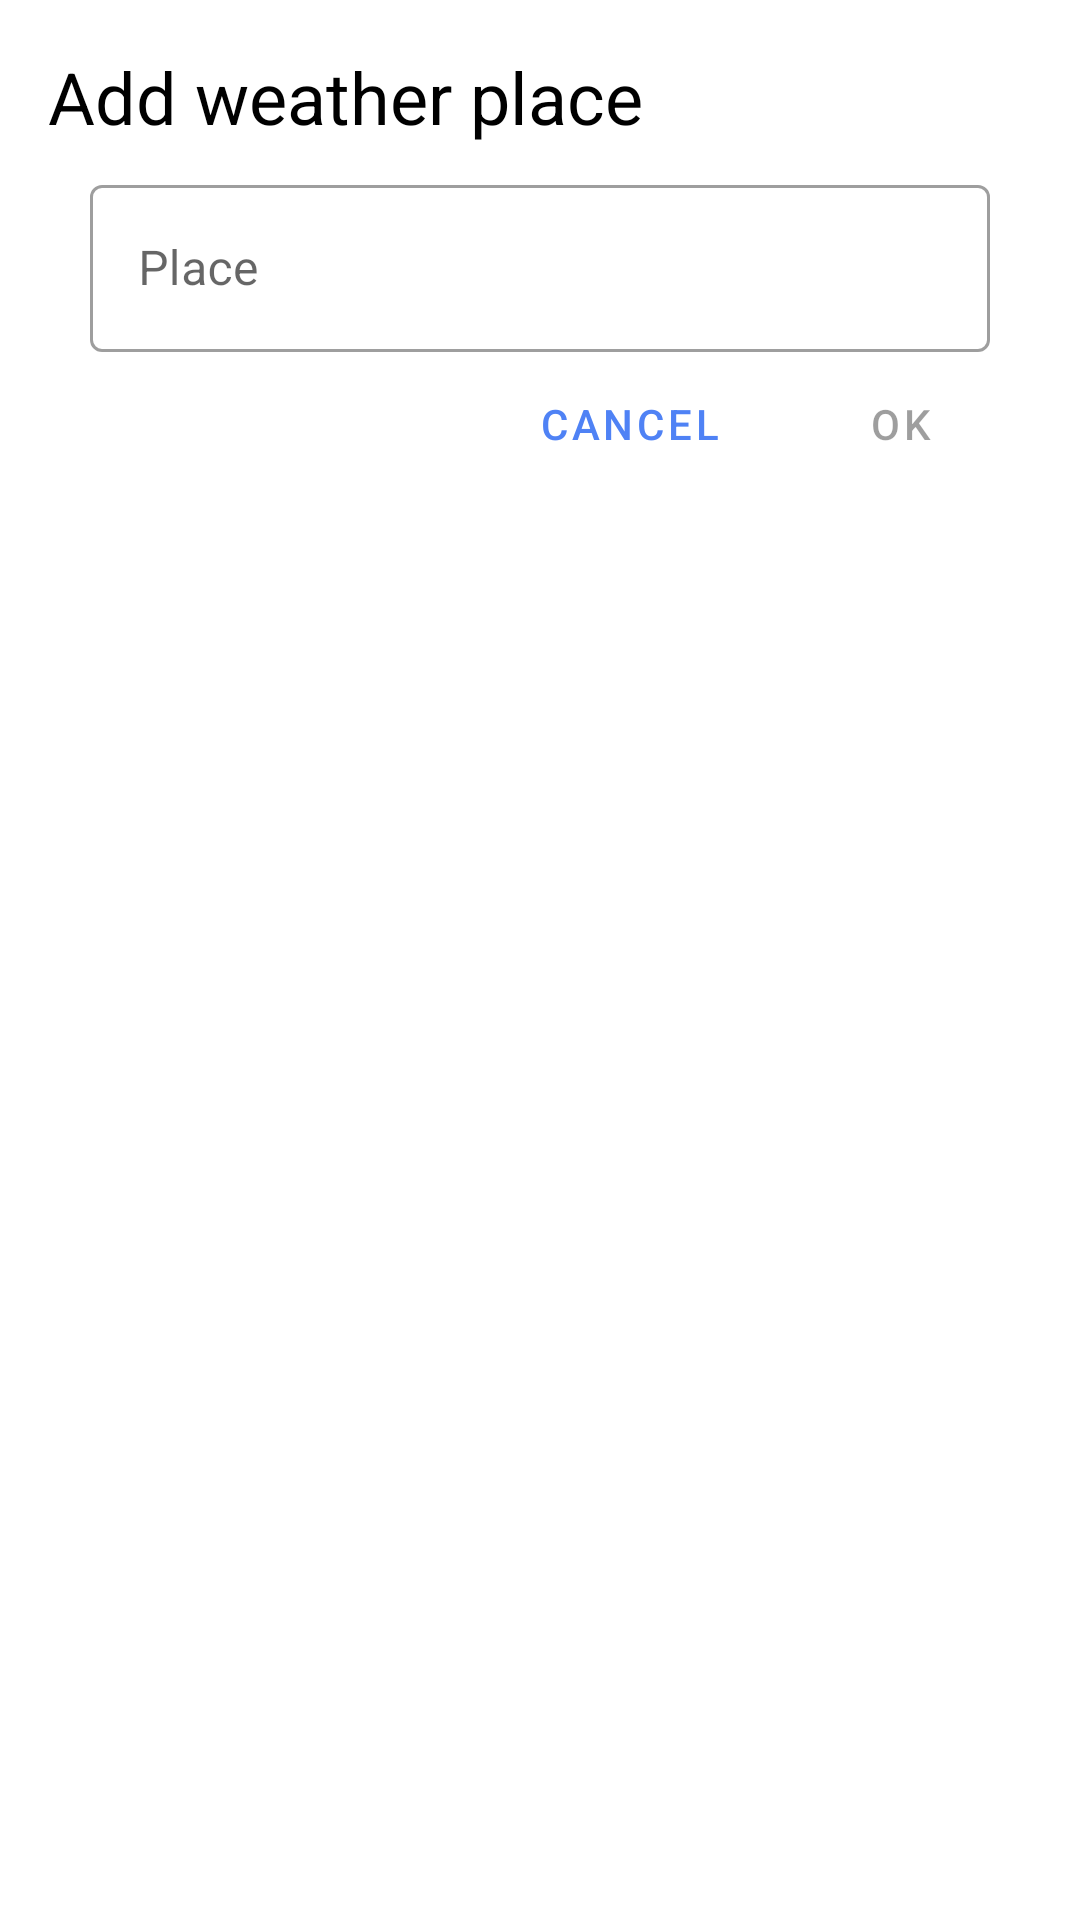

Layout XML and referenced resources for this Android screen:
<!-- AndroidManifest.xml: application theme Theme.WeatherSample -->
<!-- res/layout/fragment_add_weather.xml -->
<?xml version="1.0" encoding="utf-8"?>
<androidx.constraintlayout.widget.ConstraintLayout xmlns:android="http://schemas.android.com/apk/res/android"
    xmlns:app="http://schemas.android.com/apk/res-auto"
    xmlns:tools="http://schemas.android.com/tools"
    android:layout_width="wrap_content"
    android:layout_height="wrap_content">

    <ProgressBar
        android:id="@+id/progressBar"
        style="?android:attr/progressBarStyle"
        android:layout_width="wrap_content"
        android:layout_height="wrap_content"
        android:translationZ="5dp"
        android:visibility="gone"
        app:layout_constraintBottom_toBottomOf="parent"
        app:layout_constraintEnd_toEndOf="parent"
        app:layout_constraintStart_toStartOf="parent"
        app:layout_constraintTop_toTopOf="parent" />

    <com.google.android.material.textfield.TextInputLayout
        android:id="@+id/weatherPlaceBlock"
        style="@style/Widget.MaterialComponents.TextInputLayout.OutlinedBox.ExposedDropdownMenu"
        android:layout_width="300dp"
        android:layout_height="wrap_content"
        android:layout_marginTop="8dp"
        android:hint="@string/place"
        app:endIconMode="clear_text"
        app:helperTextEnabled="true"
        app:helperTextTextColor="@android:color/holo_red_dark"
        app:layout_constraintEnd_toStartOf="@+id/endGuideline"
        app:layout_constraintStart_toStartOf="@+id/startGuideline"
        app:layout_constraintTop_toBottomOf="@+id/dialogTitle">

        <AutoCompleteTextView
            android:id="@+id/weatherPlaceField"
            android:layout_width="match_parent"
            android:layout_height="wrap_content"
            android:background="@null" />

    </com.google.android.material.textfield.TextInputLayout>

    <TextView
        android:id="@+id/dialogTitle"
        android:layout_width="0dp"
        android:layout_height="wrap_content"
        android:layout_marginTop="16dp"
        android:text="@string/add_weather_place"
        android:textColor="#000000"
        android:textSize="24sp"
        app:layout_constraintEnd_toStartOf="@+id/endGuideline"
        app:layout_constraintStart_toStartOf="@+id/startGuideline"
        app:layout_constraintTop_toTopOf="parent" />

    <androidx.constraintlayout.widget.Guideline
        android:id="@+id/startGuideline"
        android:layout_width="wrap_content"
        android:layout_height="wrap_content"
        android:orientation="vertical"
        app:layout_constraintGuide_begin="16dp" />

    <androidx.constraintlayout.widget.Guideline
        android:id="@+id/endGuideline"
        android:layout_width="wrap_content"
        android:layout_height="wrap_content"
        android:orientation="vertical"
        app:layout_constraintGuide_end="16dp" />

    <Button
        android:id="@+id/buttonOk"
        style="?attr/materialButtonOutlinedStyle"
        android:layout_width="wrap_content"
        android:layout_height="wrap_content"
        android:enabled="false"
        android:text="@string/ok"
        app:layout_constraintEnd_toStartOf="@+id/endGuideline"
        app:layout_constraintTop_toBottomOf="@+id/weatherPlaceBlock" />

    <Button
        android:id="@+id/buttonCancel"
        style="?attr/materialButtonOutlinedStyle"
        android:layout_width="wrap_content"
        android:layout_height="wrap_content"
        android:text="@string/cancel"
        app:layout_constraintEnd_toStartOf="@+id/buttonOk"
        app:layout_constraintTop_toBottomOf="@+id/weatherPlaceBlock" />
</androidx.constraintlayout.widget.ConstraintLayout>
<!-- resources referenced by this layout -->
<resources>
  <string name="add_weather_place">Add weather place</string>
  <string name="cancel">CANCEL</string>
  <string name="ok">OK</string>
  <string name="place">Place</string>
  <style name="Theme.WeatherSample" parent="Theme.MaterialComponents.DayNight.NoActionBar">
          
          <item name="colorPrimary">@color/blue</item>
          <item name="colorPrimaryVariant">@color/purple_700</item>
          <item name="colorOnPrimary">@color/white</item>
          
          <item name="colorSecondary">@color/teal_200</item>
          <item name="colorSecondaryVariant">@color/teal_700</item>
          <item name="colorOnSecondary">@color/white</item>
          
          <item name="android:statusBarColor" tools:targetApi="l">@color/blue</item>
          
  
          <item name="drawerArrowStyle">@style/DrawerIconStyle</item>
      </style>
  <color name="blue">#FF4f82f5</color>
  <color name="purple_700">#FF3700B3</color>
  <color name="white">#FFFFFFFF</color>
  <color name="teal_200">#FF03DAC5</color>
  <color name="teal_700">#FF018786</color>
  <style name="DrawerIconStyle" parent="Widget.AppCompat.DrawerArrowToggle">
          <item name="color">@color/white</item>
      </style>
</resources>
